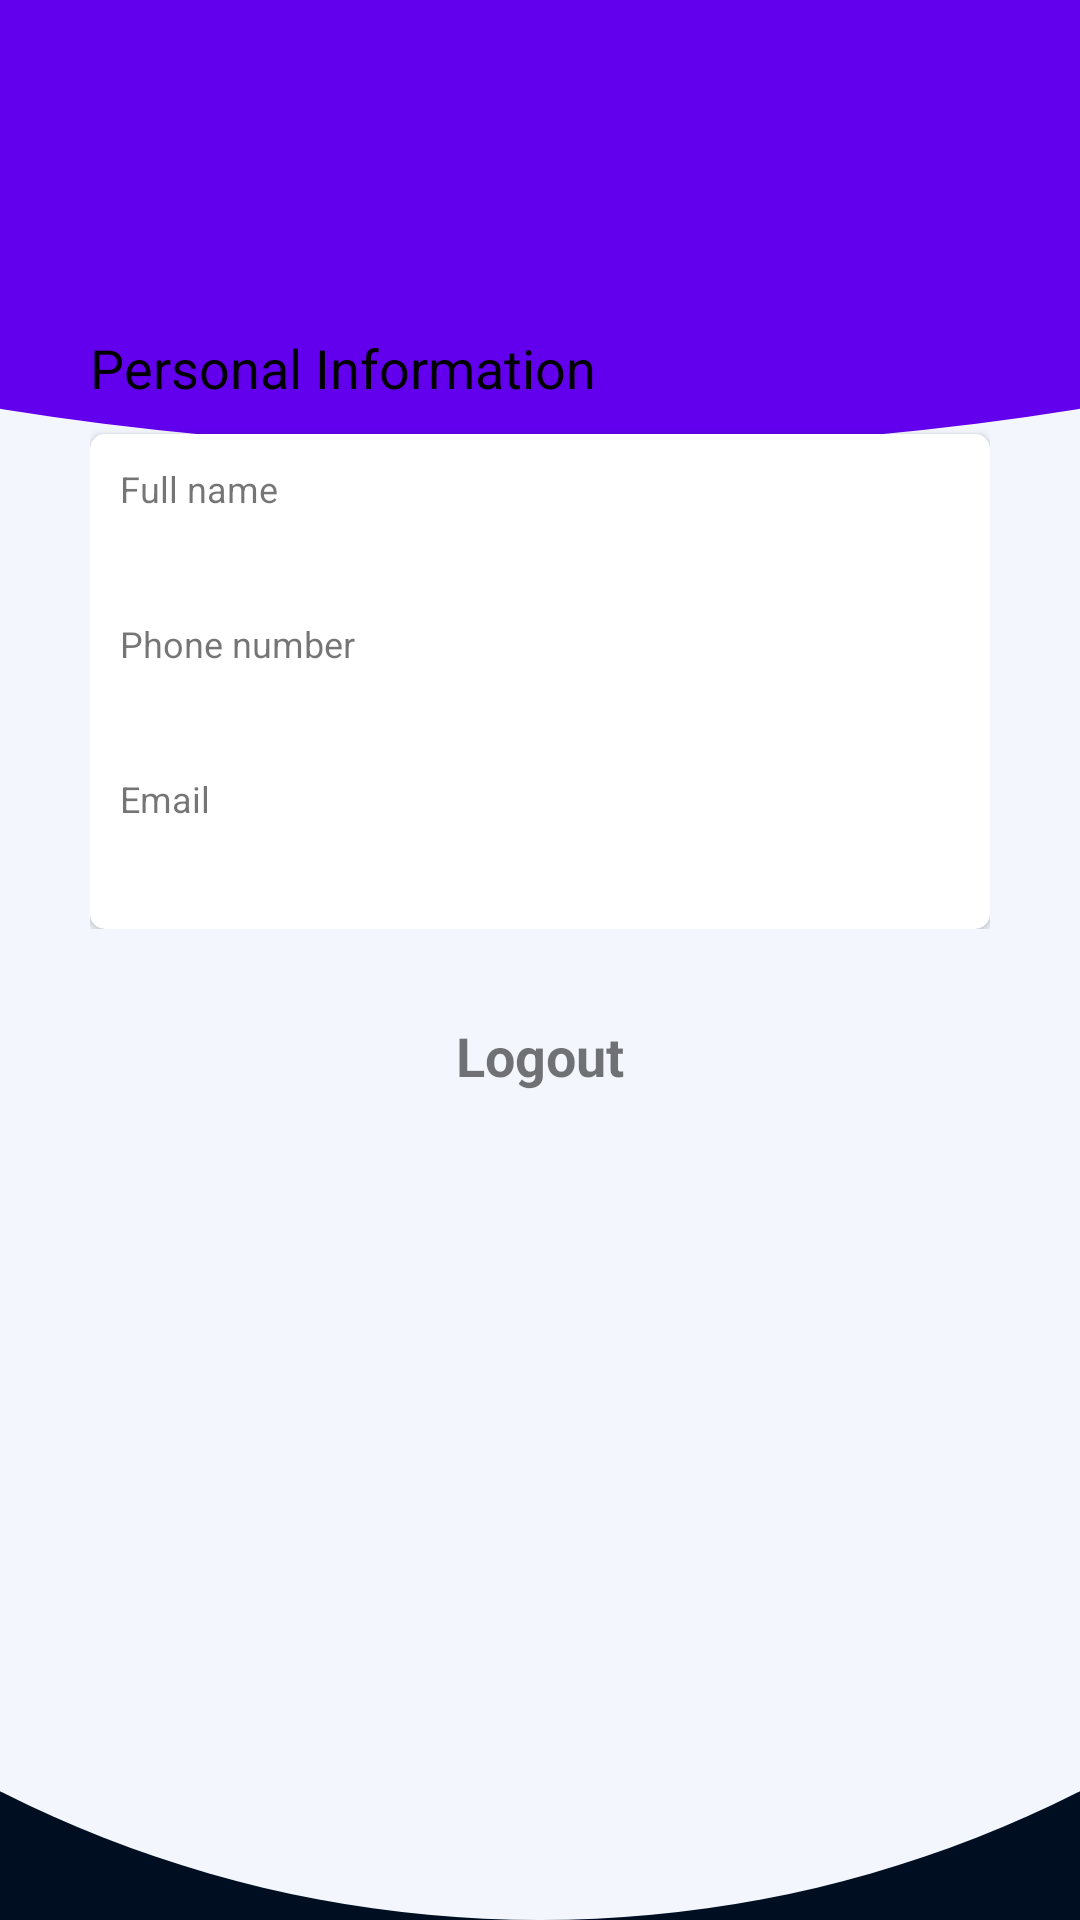

This screen was rendered from an Android layout file. Write that file and the resources it references.
<!-- AndroidManifest.xml: application theme AppTheme -->
<!-- res/layout/activity_profile.xml -->
<?xml version="1.0" encoding="utf-8"?>
<LinearLayout xmlns:android="http://schemas.android.com/apk/res/android"
    xmlns:app="http://schemas.android.com/apk/res-auto"
    android:layout_width="match_parent"
    android:layout_height="match_parent"
    android:background="@color/background_color"
    android:orientation="vertical">

    <RelativeLayout
        android:layout_width="match_parent"
        android:layout_height="0dp"
        android:layout_weight="1"
        android:background="@drawable/curved_bottom"
        android:orientation="vertical">

        <RelativeLayout
            android:id="@+id/curved"
            android:layout_width="match_parent"
            android:layout_height="150dp"
            android:background="@drawable/curved_bottom"
            android:backgroundTint="@color/colorPrimary">

        </RelativeLayout>

        <LinearLayout
            android:id="@+id/main"
            android:layout_width="375dp"
            android:layout_height="wrap_content"
            android:layout_below="@+id/curved"
            android:layout_centerInParent="true"
            android:layout_marginLeft="20dp"
            android:layout_marginTop="-70dp"
            android:layout_marginRight="20dp"
            android:background="@color/transparent"
            android:orientation="vertical"
            android:padding="10dp">

            <ImageView
                android:layout_width="match_parent"
                android:layout_height="wrap_content"
                app:srcCompat="@drawable/man2" />

            <LinearLayout
                android:layout_width="match_parent"
                android:layout_height="match_parent"
                android:layout_marginTop="20dp"
                android:orientation="vertical">

                <TextView
                    android:layout_width="match_parent"
                    android:layout_height="wrap_content"
                    android:text="@string/personal_information"
                    android:textColor="@color/black"
                    android:textSize="18sp" />

                <androidx.cardview.widget.CardView
                    android:layout_width="match_parent"
                    android:layout_height="wrap_content"
                    android:layout_marginTop="10dp"
                    android:background="@color/background_color"
                    android:padding="10dp"
                    app:cardCornerRadius="5dp">

                    <LinearLayout
                        android:layout_width="match_parent"
                        android:layout_height="wrap_content"
                        android:orientation="vertical"
                        android:padding="10dp">



                        <TextView
                            android:layout_width="match_parent"
                            android:layout_height="wrap_content"
                            android:text="@string/full_name"
                            android:textSize="12sp" />

                        <TextView
                            android:id="@+id/userName"
                            android:layout_width="match_parent"
                            android:layout_height="wrap_content"
                            android:layout_marginTop="5dp"
                            android:textColor="@color/black"
                            android:textSize="15sp" />


                        <TextView
                            android:layout_width="match_parent"
                            android:layout_height="wrap_content"
                            android:layout_marginTop="10dp"
                            android:text="@string/phone_number"
                            android:textSize="12sp" />

                        <TextView
                            android:id="@+id/phone"
                            android:layout_width="match_parent"
                            android:layout_height="wrap_content"
                            android:layout_marginTop="5dp"
                            android:textColor="@color/black"
                            android:textSize="15sp" />

                        <TextView
                            android:layout_width="match_parent"
                            android:layout_height="wrap_content"
                            android:layout_marginTop="10dp"
                            android:text="@string/email"
                            android:textSize="12sp" />

                        <TextView
                            android:id="@+id/email"
                            android:layout_width="match_parent"
                            android:layout_height="wrap_content"
                            android:layout_marginTop="5dp"
                            android:textColor="@color/black"
                            android:textSize="15sp" />




                    </LinearLayout>

                </androidx.cardview.widget.CardView>

            </LinearLayout>


        </LinearLayout>


        <TextView
            android:id="@+id/logout"
            android:layout_width="match_parent"
            android:layout_height="wrap_content"
            android:layout_below="@id/main"
            android:layout_marginTop="20dp"
            android:gravity="center"
            android:text="@string/logout"
            android:textSize="18sp"
            android:textStyle="bold" />

    </RelativeLayout>



</LinearLayout>
<!-- resources referenced by this layout -->
<resources>
  <color name="background_color">#000e22 </color>
  <color name="black">#000000</color>
  <color name="colorPrimary">#6200EE</color>
  <color name="transparent">#00ffffff</color>
  <!-- drawable curved_bottom (drawable) -->
  <?xml version="1.0" encoding="utf-8"?>
  <layer-list xmlns:android="http://schemas.android.com/apk/res/android">
      <item
          android:bottom="0dp"
          android:left="-200dp"
          android:right="-200dp"
          android:top="-80dp">
          <shape android:shape="oval">
              <solid android:color="#f3f7fd"/>
          </shape>
      </item>
  </layer-list>
  <!-- drawable man2: png bitmap (drawable-v24, 7190 bytes) -->
  <string name="email">Email</string>
  <string name="full_name">Full name</string>
  <string name="logout">Logout</string>
  <string name="personal_information">Personal Information</string>
  <string name="phone_number">Phone number</string>
  <style name="AppTheme" parent="Theme.AppCompat.Light.DarkActionBar">
          
          <item name="colorPrimary">@color/colorPrimary</item>
          <item name="colorPrimaryDark">@color/colorPrimaryDark</item>
          <item name="colorAccent">@color/colorAccent</item>
      </style>
  <color name="colorPrimaryDark">#3700B3</color>
  <color name="colorAccent">#03DAC5</color>
</resources>
